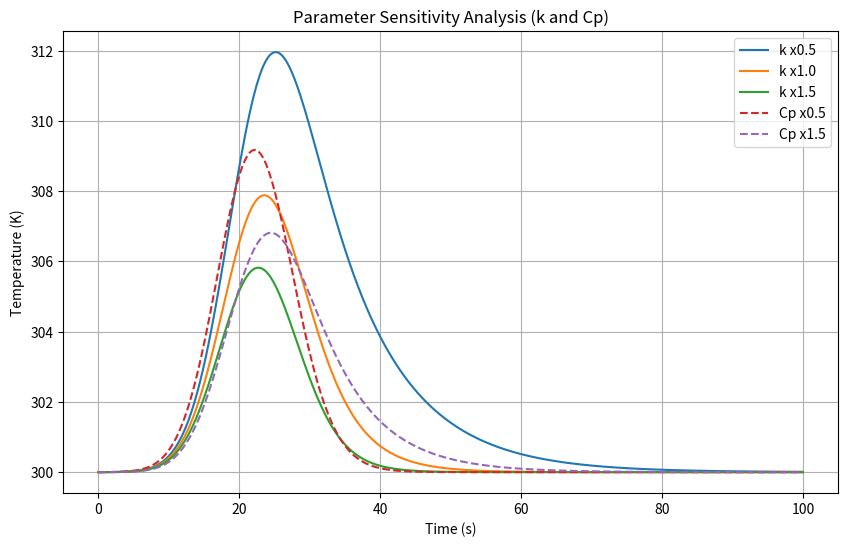

The script that saved this image: (Note: this script raises an exception after producing the figure.)
import os
import pandas as pd
import numpy as np
import matplotlib.pyplot as plt

def main():
    print("=== ANALISIS DE SENSIBILIDAD ===")
    ruta_fig = os.path.join("..", "final_figures")
    k0, Cp0, rho0 = 50.0, 500.0, 5000.0
    A, L, T_inf, T0 = 0.01, 0.01, 300.0, 300.0
    t = np.linspace(0, 100, 500)
    
    def simular(factor_k, factor_Cp):
        k = k0 * factor_k
        Cp = Cp0 * factor_Cp
        C = rho0 * Cp * A * L
        T = np.zeros_like(t)
        T[0] = T0
        for i in range(1, len(t)):
            Q = 500.0 * np.exp(-((t[i-1] - 20.0) ** 2) / 50.0)
            dTdt = (-(k * A / L) * (T[i-1] - T_inf) + Q) / C
            T[i] = T[i-1] + dTdt * 0.2
        return T

    plt.figure(figsize=(10, 6))
    for f in [0.5, 1.0, 1.5]:
        plt.plot(t, simular(f, 1.0), label=f"k x{f}")
    for f in [0.5, 1.5]:
        plt.plot(t, simular(1.0, f), "--", label=f"Cp x{f}")
    plt.xlabel("Time (s)")
    plt.ylabel("Temperature (K)")
    plt.title("Parameter Sensitivity Analysis (k and Cp)")
    plt.legend()
    plt.grid(True)
    plt.savefig(os.path.join(ruta_fig, "fig14_sensitivity_analysis.png"), dpi=300, bbox_inches="tight")
    print("✅ Grafico guardado.")

if __name__ == "__main__":
    main()
